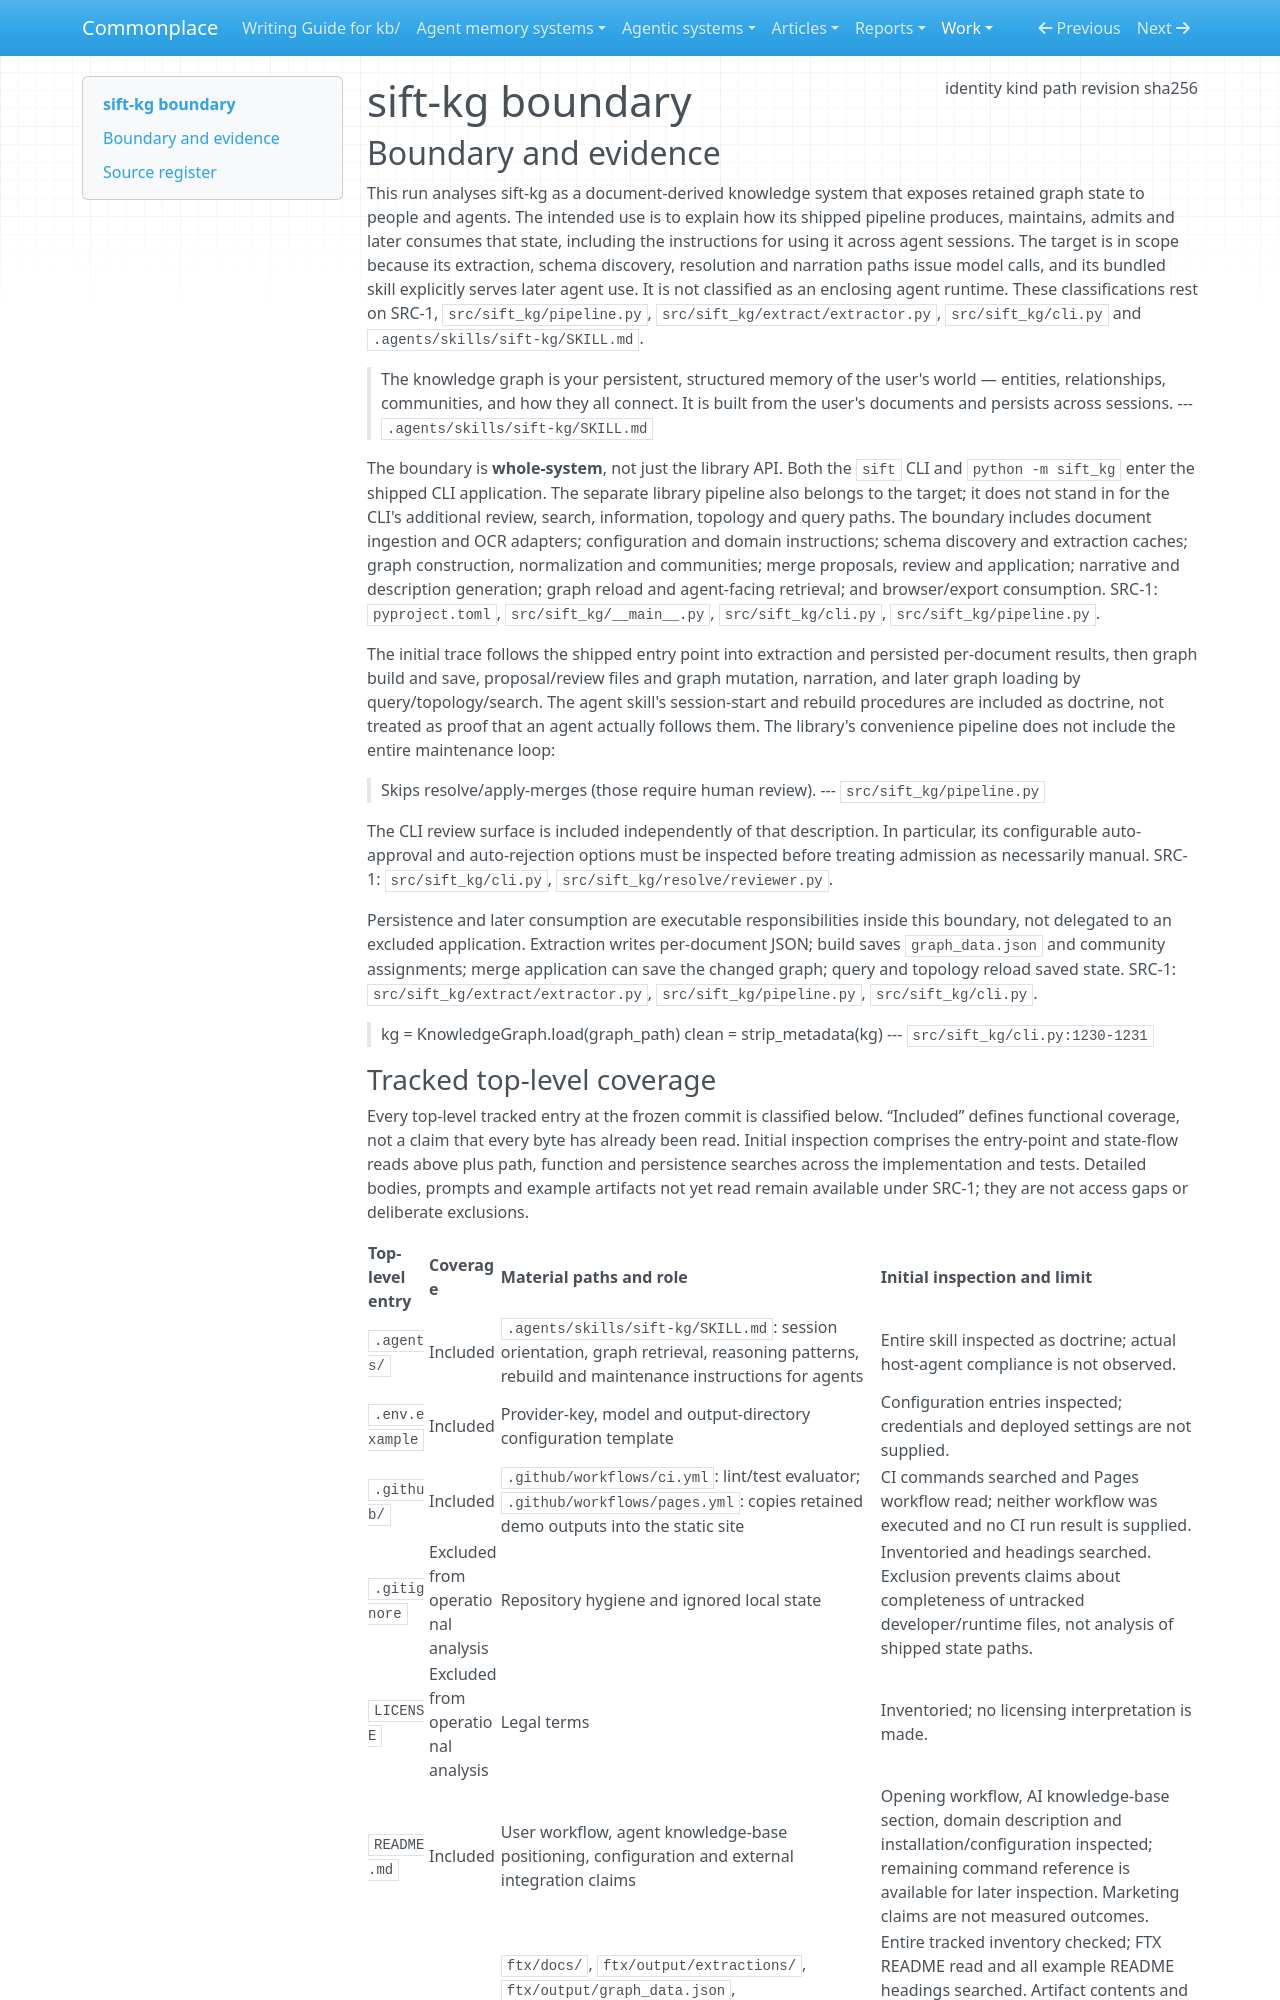

repository: zby/commonplace · page: work/agentic-system-completion/evidence/publications/sift-kg/AAS-2026-10-15-sift-kg-dca68bc45a2c-01/boundary/index.html · generator: mkdocs

---
type: agentic-system-analyses/types/agentic-system-boundary.md
description: "sift-kg's shipped document-to-graph pipeline and agent-facing memory interface at commit d786991c024f5401f113fc0cb70aee96dd1bd3bf."
run-id: AAS-2026-10-15-sift-kg-dca68bc45a2c-01
result-disposition: complete
target-class: memory/knowledge/context-engineering system
boundary-kind: whole-system
reviewed-boundary: d786991c024f5401f113fc0cb70aee96dd1bd3bf
analysis-cutoff: "2026-10-15"
evidence-tier: code-grounded
source:
  identity: https://github.com/juanceresa/sift-kg
  kind: git
  path: /home/zby/llm/commonplace/.commonplace/worktrees/sift-kg-dca68bc45a2c/related-systems/juanceresa--sift-kg
  revision: d786991c024f5401f113fc0cb70aee96dd1bd3bf
  sha256: null
---

# sift-kg boundary

## Boundary and evidence

This run analyses sift-kg as a document-derived knowledge system that exposes retained graph state to people and agents. The intended use is to explain how its shipped pipeline produces, maintains, admits and later consumes that state, including the instructions for using it across agent sessions. The target is in scope because its extraction, schema discovery, resolution and narration paths issue model calls, and its bundled skill explicitly serves later agent use. It is not classified as an enclosing agent runtime. These classifications rest on SRC-1, `src/sift_kg/pipeline.py`, `src/sift_kg/extract/extractor.py`, `src/sift_kg/cli.py` and `.agents/skills/sift-kg/SKILL.md`.

> The knowledge graph is your persistent, structured memory of the user's world — entities, relationships, communities, and how they all connect. It is built from the user's documents and persists across sessions.
> --- `.agents/skills/sift-kg/SKILL.md`

The boundary is **whole-system**, not just the library API. Both the `sift` CLI and `python -m sift_kg` enter the shipped CLI application. The separate library pipeline also belongs to the target; it does not stand in for the CLI's additional review, search, information, topology and query paths. The boundary includes document ingestion and OCR adapters; configuration and domain instructions; schema discovery and extraction caches; graph construction, normalization and communities; merge proposals, review and application; narrative and description generation; graph reload and agent-facing retrieval; and browser/export consumption. SRC-1: `pyproject.toml`, `src/sift_kg/__main__.py`, `src/sift_kg/cli.py`, `src/sift_kg/pipeline.py`.

The initial trace follows the shipped entry point into extraction and persisted per-document results, then graph build and save, proposal/review files and graph mutation, narration, and later graph loading by query/topology/search. The agent skill's session-start and rebuild procedures are included as doctrine, not treated as proof that an agent actually follows them. The library's convenience pipeline does not include the entire maintenance loop:

> Skips resolve/apply-merges (those require human review).
> --- `src/sift_kg/pipeline.py`

The CLI review surface is included independently of that description. In particular, its configurable auto-approval and auto-rejection options must be inspected before treating admission as necessarily manual. SRC-1: `src/sift_kg/cli.py`, `src/sift_kg/resolve/reviewer.py`.

Persistence and later consumption are executable responsibilities inside this boundary, not delegated to an excluded application. Extraction writes per-document JSON; build saves `graph_data.json` and community assignments; merge application can save the changed graph; query and topology reload saved state. SRC-1: `src/sift_kg/extract/extractor.py`, `src/sift_kg/pipeline.py`, `src/sift_kg/cli.py`.

> kg = KnowledgeGraph.load(graph_path)
> clean = strip_metadata(kg)
> --- `src/sift_kg/cli.py:1230-1231`
